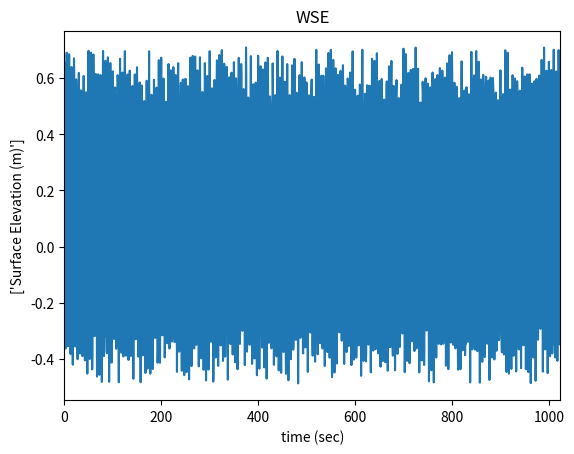
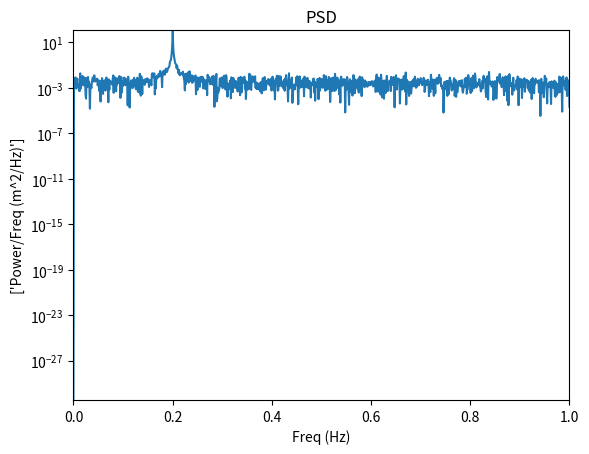

Write the Python code that produced these figures, in order.
# Could add filtering in frequnecy domain fucntion
# Could add function to find the inverse after filtering 
# -------------- IMPORT LIBRARIES
import numpy as np
import scipy as sp
from scipy import signal
import matplotlib.pyplot as plt
# -------------- DEFINE 1D Spectra Functions 
def compute_spectra_1D(input_signal, fs):
    ''' Applies the Fast Fourier Transform (FFT) to provided input signal.
  
    :param input_signal:         Continous timeseries input signal.
    :type  input_signal:         ndarray
    :param fs:           Input signal sampling frequency.
    :type  fs:           float
    '''
    # 1. Create Time Vector For Input Data 
    duration = len(input_signal)
    dt = 1/fs # time difference between consecutive samples
    t = np.arange(0,duration,dt) # time
    # 2. Detrend Signal
    input_signal = sp.signal.detrend(input_signal) # detrending data
    # 3. Create Frequency Vector
    N = len(input_signal) # lenght of TS
    df = fs/N # frequency difference beteen consecutive samples
    f = np.arange(0,fs/2+df,df) # freq vector from 0 to fs/2 Hz, equally spaced at df
    # 4. Apply Fast Fourier Transform (FFT)
    signal_fft = np.fft.fft(input_signal) # From f = 0Hz to f = fs Hz
    # of the water surface elevation from f = 0Hz to fNY = fs/2 Hz"""
    signal_fft = signal_fft[0:len(f)] # (N/2+1) elements if N is even; (N+1)/2 elements if N is odd 
    # Half of the two sided power spectral density (psd) from f = 0Hz to fNy=fs/2 Hz
    psd_2_sided=(1/(N*fs))*(np.absolute(signal_fft))**2 # calculating psd using fs in (m^2/Hz)
    # one psd density from f = 0Hz to fNy=fs/2 Hz
    psd_1_sided=psd_2_sided.copy()
    psd_1_sided[0:-1]= 2.*psd_1_sided[0:-1] 
    # ^ onde-sided-spectrum = 2 * two-sided-spectrum in (m^2/Hz)
    # Return Values
    return f, psd_1_sided

def plot_spectra_1D(input_signal, time_vector, f, psd_data, y_label, y_units):
    ''' Plots 1 sided Power Spectrum Density (PSD) plot and signal used to create PSD.
  
    :param input_signal:         Continous timeseries input signal used to compute PSD.
    :type  input_signal:         ndarray
    :param time_vector:         Continous timeseries input signal used to compute PSD time vector.
    :type  time_vector:         ndarray
    :param f:           Input signal 1 sided power spectrum frequency vector.
    :type  f:           ndarray
    :param psd_data:           Input signal 1 sided power spectrum.
    :type  psd_data:           ndarray
    :param y_label:           Y label for continous timeseries input data plot.
    :type  y_label:           str
    :param y_units:           Units for continous timeseries input data.
    :type  y_units:           ndarray
    '''
    # plotting WSE
    plt.figure(1)
    plt.plot(time_vector,input_signal)
    plt.title('WSE')
    plt.xlabel('time (sec)')
    plt.ylabel([y_label + ' (' + y_units + ')'])
    plt.xlim(time_vector[0],time_vector[-1])

    # plotting psd
    plt.figure(2)
    plt.semilogy(f,psd_data)
    plt.title('PSD')
    plt.xlabel('Freq (Hz)')
    plt.ylabel(['Power/Freq (' + y_units + '^2/Hz)'])
    plt.ylim(psd_data.min(),psd_data.max())
    plt.xlim([f[0],f[-1]])


    #------------------------------
freq = 0.2 # frequency
duration = 1024 # total duration of the TS, duration = N*dt
fs = 2 # sampling frequency
"""Step 1: generating a time vector from 0 to (duration - dt), equally spaced"""
dt = 1/fs # time difference between consecutive samples
t = np.arange(0,duration,dt) # time

"""Step 2: generating a water surface TS with an amplitude of -.5m  and a frequency
of 0.2Hz (period = 5sec)"""
Eta = 0.5*np.cos(2*np.pi*freq*t)
rnd = 0.01+(0.1-(-0.1))*np.random.rand(len(t)) # uniformly distributed random signal [-0.1m and 0.1m]
Eta = Eta+rnd # adding random signal to sinosoidal signal

# Compute 1 Sided PSD
f, psd_data = compute_spectra_1D(Eta, fs) # Returns f, psd_1_sided
# Plot 1 Sided PSD
plot_spectra_1D(Eta, t, f, psd_data, 'Surface Elevation', 'm')